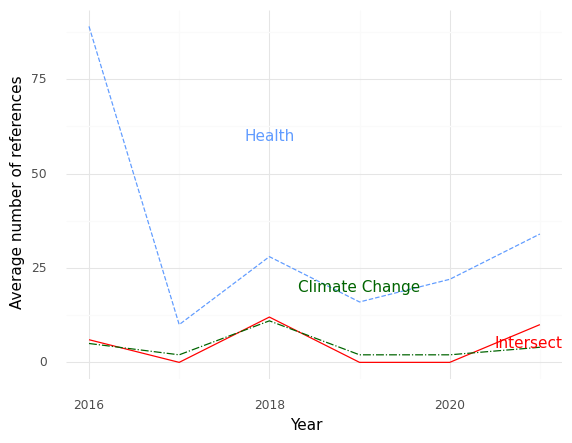

The data file committed next to this chart (first rows):
, Year, intersection, health, climate
0, 2016, 6.0, 89.0, 5.0
1, 2017, 0.0, 10.0, 2.0
2, 2018, 12.0, 28.0, 11.0
3, 2019, 0.0, 16.0, 2.0
4, 2020, 0.0, 22.0, 2.0
5, 2021, 10.0, 34.0, 4.0
